Run: headless pygame with SDL's dummy video driver; simulated clock (each Clock.tick advances the game by its frame time, no real sleeping); random seed 0; keys injected as events and as key.get_pressed() state; no mouse input.
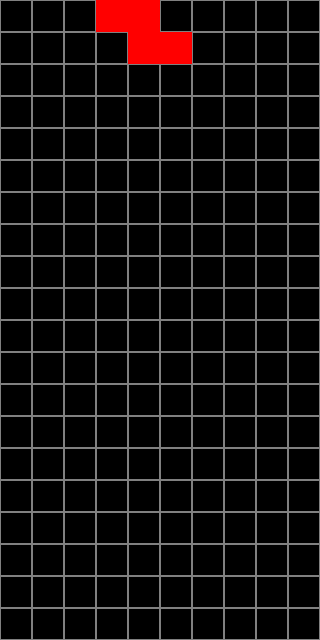
Frame 1 of 4 · flips 1–60 · no input
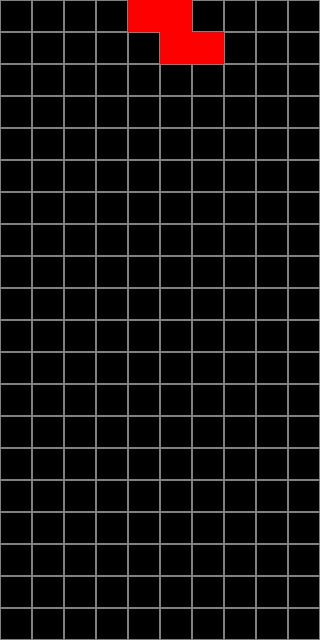
Frame 2 of 4 · flips 61–180 · tapped SPACE, RETURN · held RIGHT (→), D
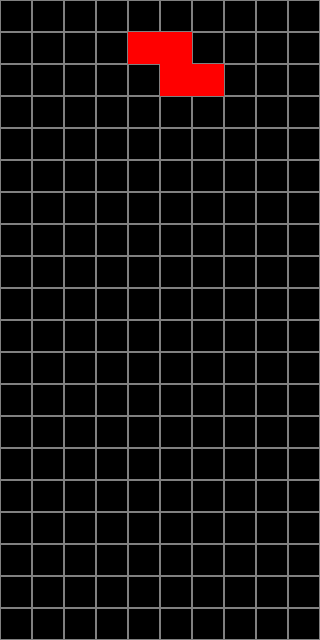
Frame 3 of 4 · flips 181–300 · held DOWN (↓), S
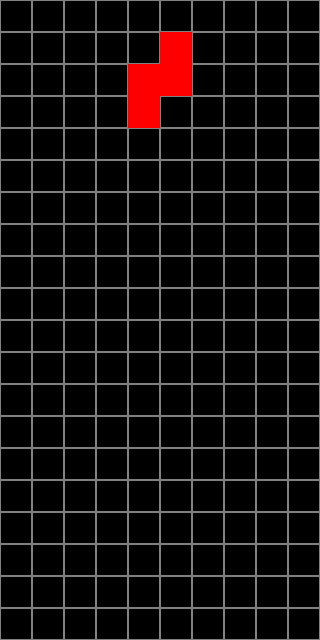
Frame 4 of 4 · flips 301–420 · held LEFT (←), A, UP (↑), W

The pygame program that drew these frames:

from copy import deepcopy
import pygame
import random


BLACK = (0, 0, 0)
WHITE = (255, 255, 255)
GRAY = (128, 128, 128)

def transpose(matrix):
    n = len(matrix)
    for i in range(n):
        for j in range(i + 1, n):
            matrix[j][i], matrix[i][j] = matrix[i][j], matrix[j][i]

def reflect(matrix):
    n = len(matrix)
    for i in range(n):
        for j in range(n // 2):
            matrix[i][j], matrix[i][-j - 1] = matrix[i][-j - 1], matrix[i][j]

class Tetromino:

    def __init__(self, shape, color):
        self.shape = deepcopy(shape)
        self.color = color
        self.size = len(self.shape)

    def rotate_clockwise(self):
        transpose(self.shape)
        reflect(self.shape)
    
    def rotate_counter_clockwise(self):
        reflect(self.shape)
        transpose(self.shape)

class Tetris:

    tetromino_shapes = [
        [
            [0, 0, 0, 0],
            [1, 1, 1, 1],
            [0, 0, 0, 0],
            [0, 0, 0, 0]
        ], [
            [1, 1],
            [1, 1]
        ], [
            [0, 1, 0],
            [1, 1, 1],
            [0, 0, 0]
        ], [
            [1, 0, 0],
            [1, 1, 1],
            [0, 0, 0]
        ], [
            [0, 0, 1],
            [1, 1, 1],
            [0, 0, 0]
        ], [
            [0, 1, 1],
            [1, 1, 0],
            [0, 0, 0]
        ], [
            [1, 1, 0],
            [0, 1, 1],
            [0, 0, 0]
        ]
    ]

    tetromino_colors = [
        (0, 255, 255),
        (255, 255, 0),
        (128, 0, 128),
        (0, 0, 255),
        (255, 127, 0),
        (0, 255, 0),
        (255, 0, 0)
    ]

    def __init__(self, height=20, width=10, block_size=32, fps=60) -> None:

        self.h = height
        self.w = width
        self.block_size = block_size
        self.res = self.block_size * self.w, self.block_size * self.h
        self.fps = fps

        self.gameboard = [[0] * self.w for _ in range(self.h)]

        self.cur_tetromino = None
        self.x = 0
        self.y = 0

        self.free_fall_interval = 1000 # TODO: update when level up
        self.free_fall_timer_event = pygame.USEREVENT + 1

        self.init_next_tetromino()
    
    def init_next_tetromino(self):
        tetromino_type = random.randint(0, len(Tetris.tetromino_shapes) - 1)
        self.cur_tetromino = Tetromino(Tetris.tetromino_shapes[tetromino_type], Tetris.tetromino_colors[tetromino_type])

        self.x = (self.w - self.cur_tetromino.size) // 2
        self.y = 0

    def shift_horizontal(self, dx):
        self.x += dx
        if dx < 0:
            for r in range(self.cur_tetromino.size):
                for c in range(self.cur_tetromino.size):
                    if self.cur_tetromino.shape[r][c]:
                        if self.has_collision(self.y + r, self.x + c):
                            self.x -= dx
                            return
                        else:
                            break
        else:
            for r in range(self.cur_tetromino.size):
                for c in range(self.cur_tetromino.size - 1, -1, -1):
                    if self.cur_tetromino.shape[r][c]:
                        if self.has_collision(self.y + r, self.x + c):
                            self.x -= dx
                            return
                        else:
                            break

    def shift_down(self):
        self.y += 1
        for c in range(self.cur_tetromino.size):
            for r in range(self.cur_tetromino.size - 1, -1, -1):
                if self.cur_tetromino.shape[r][c]:
                    if self.has_collision(self.y + r, self.x + c):
                        self.y -= 1
                        self.touch_down()
                        self.init_next_tetromino()
                        return
                    else:
                        break
    
    def touch_down(self):
        dirty_rows = set()
        for r in range(self.cur_tetromino.size):
            for c in range(self.cur_tetromino.size):
                if self.cur_tetromino.shape[r][c]:
                    self.gameboard[self.y + r][self.x + c] = self.cur_tetromino.color
                    dirty_rows.add(self.y + r)
        self.check_lines(dirty_rows)
    
    def check_lines(self, rows):
        num_completed_lines = 0
        for r in rows:
            is_completed = True
            for c in range(self.w):
                if not self.gameboard[r][c]:
                    is_completed = False
                    continue
            if is_completed:
                self.clear_line(r)
                num_completed_lines += 1

        # TODO: logic for handling score
    
    def clear_line(self, row):
        del self.gameboard[row]
        self.gameboard = [[0] * self.w] + self.gameboard

    def rotate(self):
        
        if not self.cur_tetromino:
            return

        self.cur_tetromino.rotate_clockwise()
        
        for r in range(self.cur_tetromino.size):
            for c in range(self.cur_tetromino.size):
                if self.cur_tetromino.shape[r][c] and self.has_collision(self.y + r, self.x + c):
                    self.cur_tetromino.rotate_counter_clockwise()
                    return
    
    # check collision for one block
    def has_collision(self, r, c):
        if c < 0 or c >= self.w or r >= self.h or self.gameboard[r][c]:
            return True
        return False

    def run(self):

        pygame.init()
        screen = pygame.display.set_mode(self.res)

        grid = [[pygame.Rect(c * self.block_size, r * self.block_size, self.block_size, self.block_size) for c in range(self.w)] for r in range(self.h)]

        clock = pygame.time.Clock()
        running = True

        pygame.time.set_timer(self.free_fall_timer_event, self.free_fall_interval)
        
        while running:

            for event in pygame.event.get():
                if event.type == pygame.QUIT:
                    running = False

                if event.type == self.free_fall_timer_event:
                    self.shift_down()

                if event.type == pygame.KEYDOWN:

                    if event.key == pygame.K_ESCAPE:
                        running = False

                    if event.key == pygame.K_LEFT:
                        self.shift_horizontal(-1)
                    elif event.key == pygame.K_RIGHT:
                        self.shift_horizontal(1)
                    elif event.key == pygame.K_DOWN:
                        self.shift_down()
                    elif event.key == pygame.K_UP:
                        self.rotate()

            screen.fill("black")

            for r in range(self.h):
                for c in range(self.w):
                    if self.gameboard[r][c]:
                        pygame.draw.rect(screen, self.gameboard[r][c], grid[r][c])
                    else:
                        pygame.draw.rect(screen, GRAY, grid[r][c], 1)

            if self.cur_tetromino:
                for r in range(self.cur_tetromino.size):
                    for c in range(self.cur_tetromino.size):
                        if self.cur_tetromino.shape[r][c]:
                            pygame.draw.rect(
                                screen, 
                                self.cur_tetromino.color, 
                                pygame.Rect(
                                    (self.x + c) * self.block_size, 
                                    (self.y + r) * self.block_size, 
                                    self.block_size, self.block_size
                                )
                            )

            pygame.display.flip()

            clock.tick(self.fps)
            
        pygame.quit()

if __name__ == '__main__':
    tetris_game = Tetris()
    tetris_game.run()
